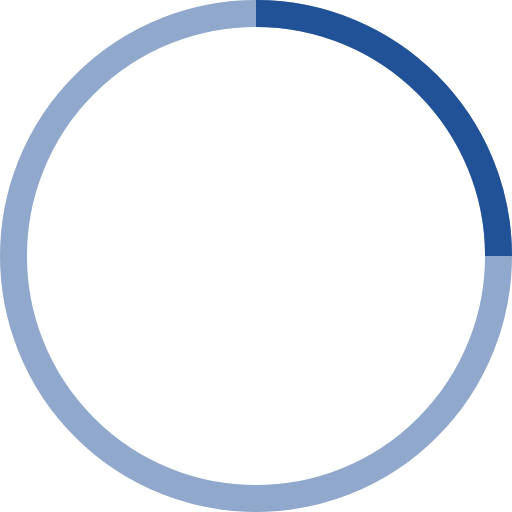
t = 0.00 s
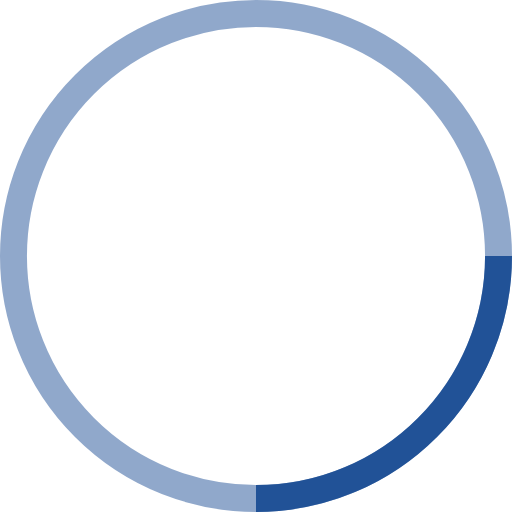
t = 0.25 s
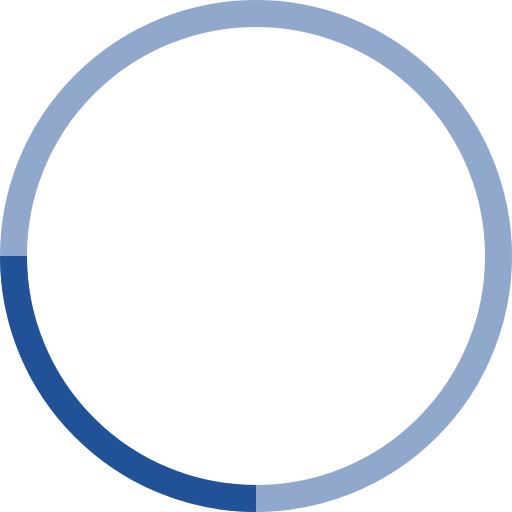
t = 0.50 s
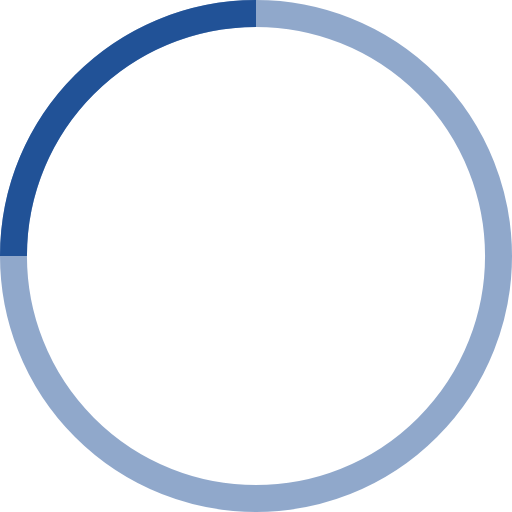
t = 0.75 s

The animated SVG that drew these frames (rendered in a browser with its animation timeline set to each time). Animation: 1 SMIL element (animateTransform=1); one cycle of 1.00 s, repeats indefinitely.

<?xml version="1.0" encoding="utf-8"?>
<!-- Generator: Adobe Illustrator 16.0.0, SVG Export Plug-In . SVG Version: 6.00 Build 0)  -->
<!DOCTYPE svg PUBLIC "-//W3C//DTD SVG 1.1//EN" "http://www.w3.org/Graphics/SVG/1.1/DTD/svg11.dtd">
<svg version="1.1" id="Layer_1" xmlns="http://www.w3.org/2000/svg" xmlns:xlink="http://www.w3.org/1999/xlink" x="0px" y="0px"
	 width="38px" height="38px" viewBox="0 0 38 38" enable-background="new 0 0 38 38" xml:space="preserve">
<g>
	<g transform="translate(1 1)">
		<circle fill="none" stroke="#215297" stroke-width="2" stroke-opacity="0.5" cx="18" cy="18" r="18"/>
		<path fill="none" stroke="#215297" stroke-width="2" d="M36,18c0-9.94-8.061-18-18-18		">
<animateTransform  fill="remove" type="rotate" restart="always" calcMode="linear" additive="replace" accumulate="none" repeatCount="indefinite" dur="1s" to="360 18 18" from="0 18 18" attributeName="transform">
				</animateTransform>
		</path>
	</g>
</g>
</svg>
